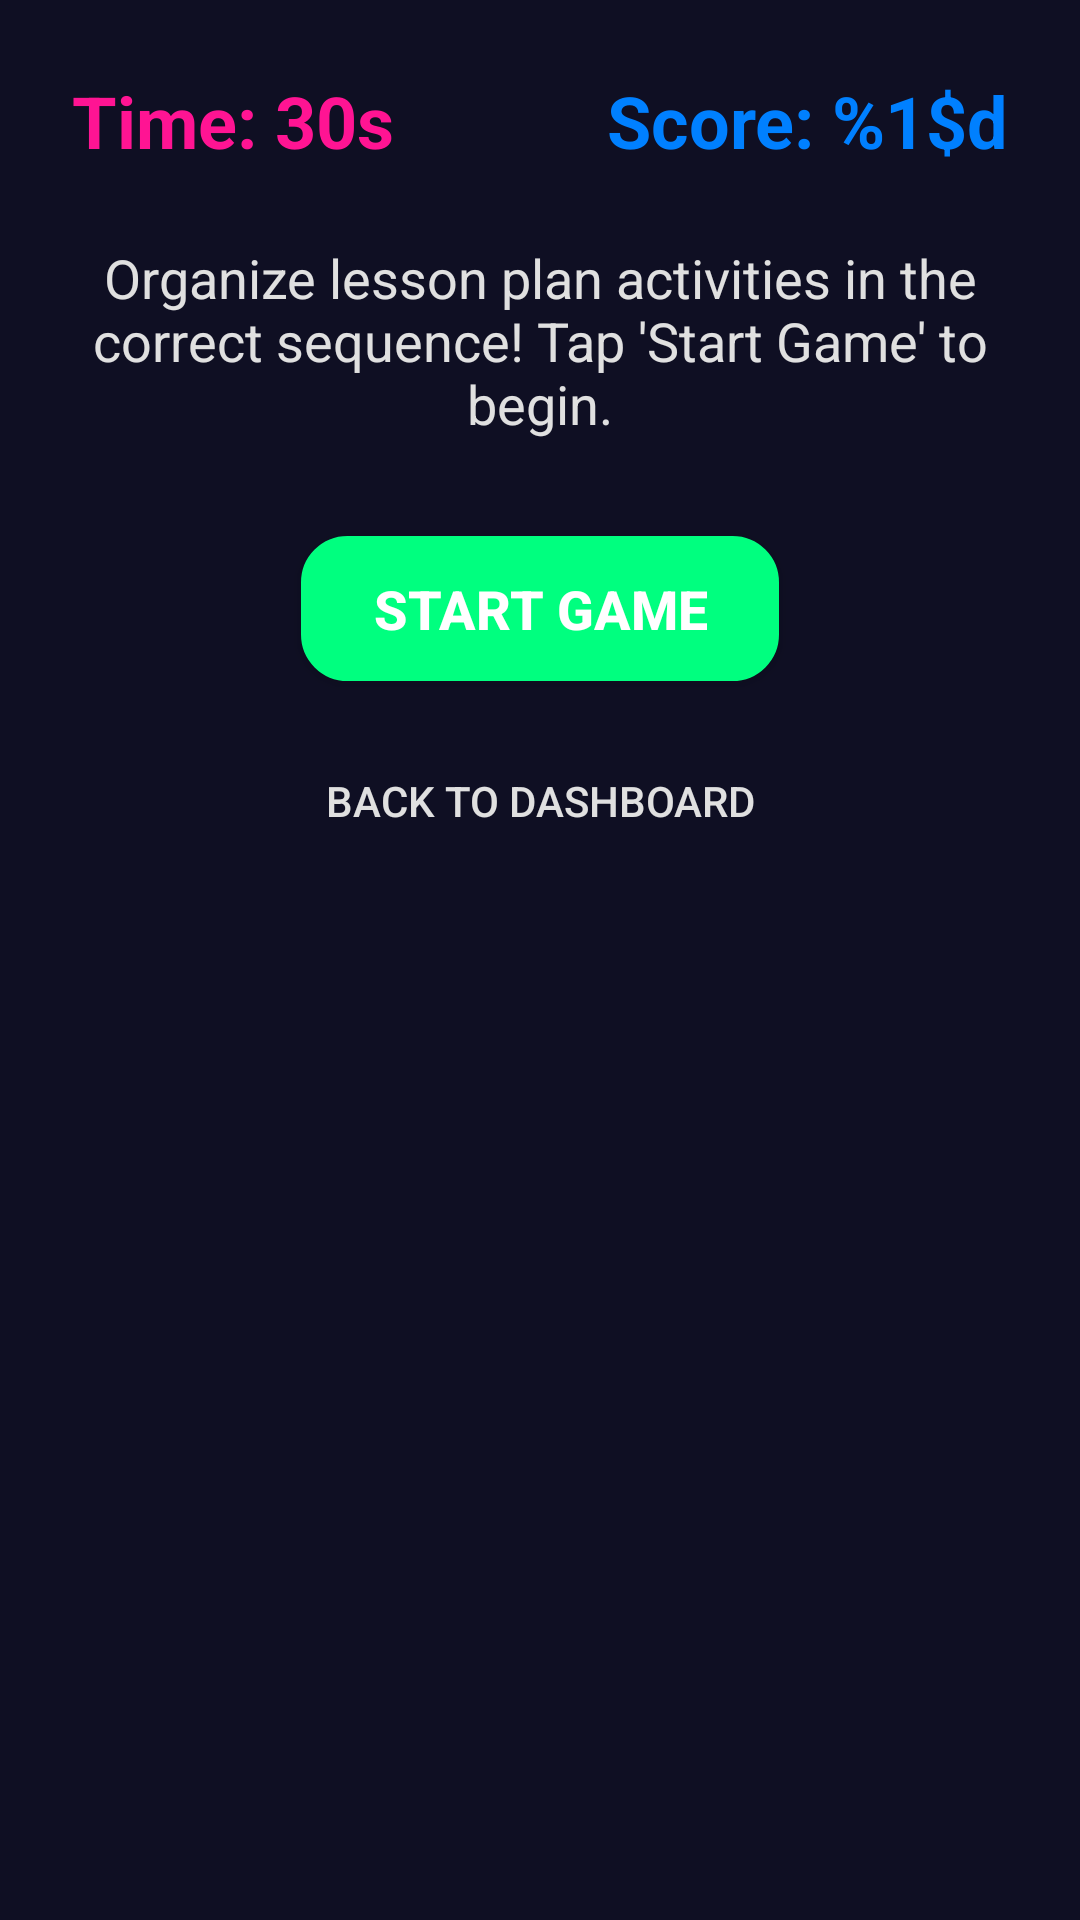

The Android layout XML behind this screen, and the referenced resources:
<!-- AndroidManifest.xml: application theme Theme.NextStep -->
<!-- res/layout/activity_lesson_plan_organizer.xml -->
<?xml version="1.0" encoding="utf-8"?>
<ScrollView xmlns:android="http://schemas.android.com/apk/res/android"
    android:layout_width="match_parent"
    android:layout_height="match_parent"
    android:background="@color/dark_background_primary"
    android:padding="24dp"
    android:fillViewport="true">

    <LinearLayout
        android:layout_width="match_parent"
        android:layout_height="wrap_content"
        android:orientation="vertical"
        android:gravity="center_horizontal">

        
        <LinearLayout
            android:layout_width="match_parent"
            android:layout_height="wrap_content"
            android:orientation="horizontal"
            android:gravity="center_vertical"
            android:layout_marginBottom="24dp">

            <TextView
                android:id="@+id/tvTimer"
                android:layout_width="0dp"
                android:layout_height="wrap_content"
                android:layout_weight="1"
                android:text="@string/timer_placeholder"
                android:textSize="24sp"
                android:textStyle="bold"
                android:textColor="@color/neon_pink"
                android:gravity="start" />

            <TextView
                android:id="@+id/tvScore"
                android:layout_width="0dp"
                android:layout_height="wrap_content"
                android:layout_weight="1"
                android:text="@string/score_placeholder"
                android:textSize="24sp"
                android:textStyle="bold"
                android:textColor="@color/neon_blue"
                android:gravity="end" />

        </LinearLayout>

        
        <TextView
            android:id="@+id/tvInstructions"
            android:layout_width="match_parent"
            android:layout_height="wrap_content"
            android:text="@string/instructions_lesson_plan_organizer"
            android:textSize="18sp"
            android:textColor="@color/text_medium"
            android:textAlignment="center"
            android:layout_marginBottom="32dp" />

        
        <TextView
            android:id="@+id/tvFeedback"
            android:layout_width="match_parent"
            android:layout_height="wrap_content"
            android:text=""
            android:textSize="20sp"
            android:textColor="@color/error_red"
            android:gravity="center"
            android:layout_marginBottom="24dp"
            android:visibility="gone" />

        
        <LinearLayout
            android:id="@+id/llChallengeContainer"
            android:layout_width="match_parent"
            android:layout_height="0dp"
            android:layout_weight="1"
            android:orientation="vertical"
            android:background="@drawable/rounded_card_background"
            android:padding="16dp"
            android:layout_marginBottom="32dp"
            android:visibility="gone" />

        
        <Button
            android:id="@+id/btnStartGame"
            android:layout_width="wrap_content"
            android:layout_height="wrap_content"
            android:text="@string/start_game"
            android:textColor="@color/button_text_light"
            android:textSize="18sp"
            android:textStyle="bold"
            android:background="@drawable/rounded_button_background"
            android:backgroundTint="@color/accent_green"
            android:paddingVertical="12dp"
            android:paddingHorizontal="24dp"
            android:layout_marginBottom="16dp" />

        
        <Button
            android:id="@+id/btnBackToDashboard"
            android:layout_width="wrap_content"
            android:layout_height="wrap_content"
            android:text="@string/back_to_dashboard"
            android:textColor="@color/text_medium"
            android:background="@android:color/transparent"
            android:padding="8dp" />
    </LinearLayout>
</ScrollView>
<!-- resources referenced by this layout -->
<resources>
  <color name="accent_green">#00FF7F</color>
  <color name="button_text_light">#FFFFFF</color>
  <color name="dark_background_primary">#0F0F23</color>
  <color name="error_red">#FF073A</color>
  <color name="neon_blue">#0080FF</color>
  <color name="neon_pink">#FF1493</color>
  <color name="text_medium">#E0E0E0</color>
  <!-- drawable rounded_button_background (drawable) -->
  <?xml version="1.0" encoding="utf-8"?>
  <selector xmlns:android="http://schemas.android.com/apk/res/android">
      <item android:state_pressed="true">
          <shape android:shape="rectangle">
              <solid android:color="#BF40BF" />
              <corners android:radius="15dp" />
              <stroke android:width="2dp" android:color="#FF1493" />
          </shape>
      </item>
      <item>
          <shape android:shape="rectangle">
              <solid android:color="#FF1493" />
              <corners android:radius="15dp" />
              <stroke android:width="1dp" android:color="#BF40BF" />
          </shape>
      </item>
  </selector>
  <!-- drawable rounded_card_background (drawable) -->
  <?xml version="1.0" encoding="utf-8"?>
  <shape xmlns:android="http://schemas.android.com/apk/res/android">
      <solid android:color="@color/dark_background_secondary" /> 
      <corners android:radius="16dp" /> 
      <padding
          android:left="8dp"
          android:top="8dp"
          android:right="8dp"
          android:bottom="8dp" />
  </shape>
  <string name="back_to_dashboard">Back to Dashboard</string>
  <string name="instructions_lesson_plan_organizer">Organize lesson plan activities in the correct sequence! Tap \'Start Game\' to begin.</string>
  <string name="score_placeholder">Score: %1$d</string>
  <string name="start_game">Start Game</string>
  <string name="timer_placeholder">Time: 30s</string>
  <style name="Theme.NextStep" parent="Theme.MaterialComponents.DayNight.NoActionBar">
          <item name="colorPrimary">@color/neon_pink</item>
          <item name="colorPrimaryVariant">@color/primary_dark</item>
          <item name="colorOnPrimary">@color/text_primary</item>
          <item name="colorSecondary">@color/neon_purple</item>
          <item name="colorAccent">@color/neon_purple</item>
  
          
          
  
          
          <item name="android:statusBarColor">@android:color/transparent</item>
  
          <item name="android:colorBackground">@color/background_primary</item>
          <item name="colorSurface">@color/background_secondary</item>
          <item name="colorOnBackground">@color/text_primary</item>
          <item name="colorOnSurface">@color/text_primary</item>
  
          <item name="android:navigationBarColor">@color/background_primary</item>
  
          <item name="android:windowLightStatusBar">false</item>
          <item name="android:textColorPrimary">@color/text_primary</item>
          <item name="android:textColorSecondary">@color/text_secondary</item>
          <item name="android:windowBackground">@color/background_primary</item>
      </style>
  <color name="dark_background_secondary">#1A0D2E</color>
  <color name="primary_dark">#1A0D2E</color>
  <color name="text_primary">#FFFFFF</color>
  <color name="neon_purple">#BF40BF</color>
  <color name="background_primary">#0F0F23</color>
  <color name="background_secondary">#1A0D2E</color>
  <color name="text_secondary">#E0E0E0</color>
</resources>
